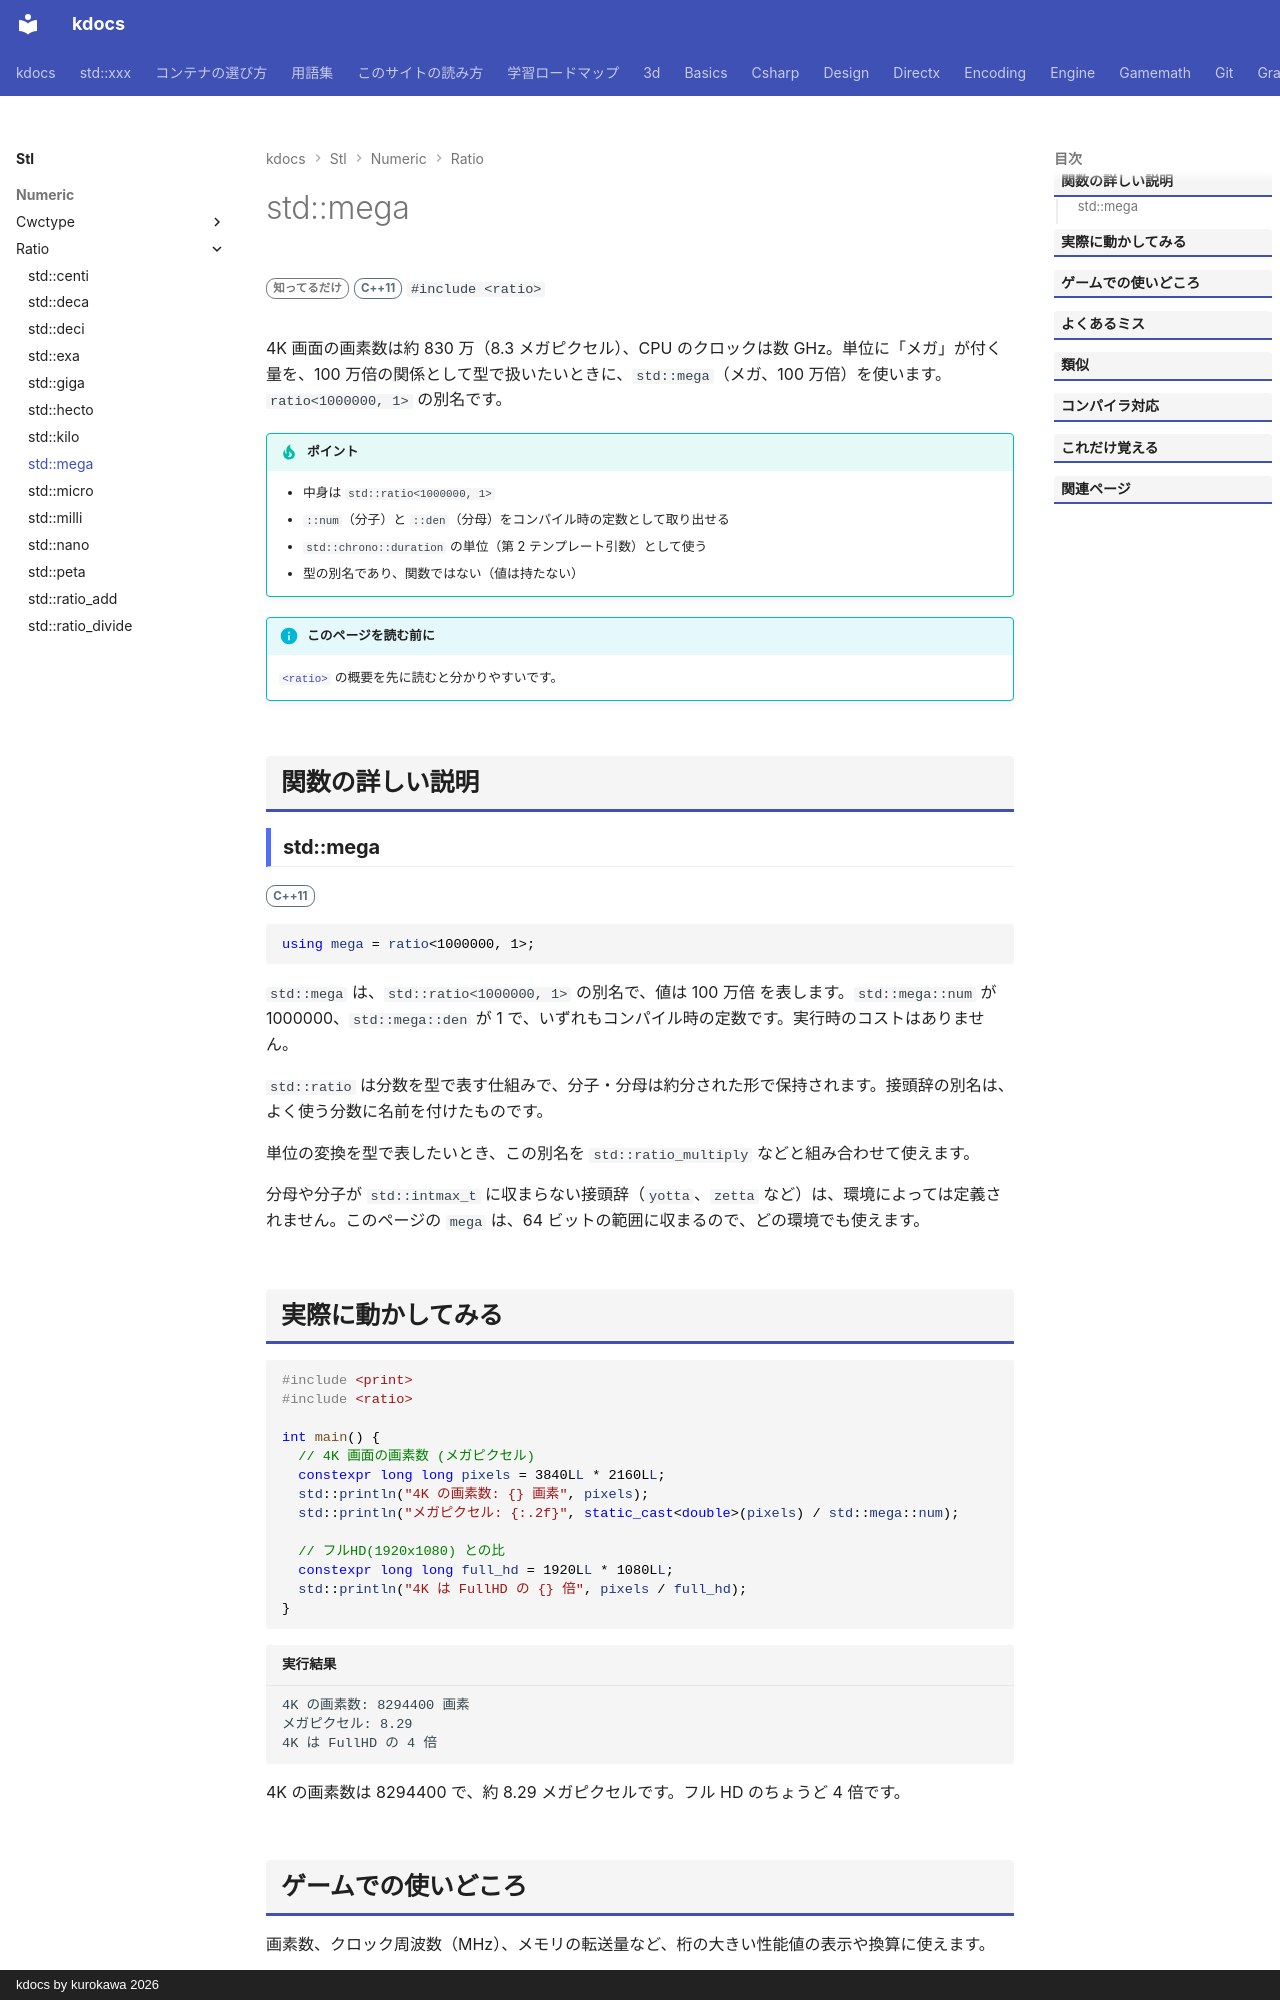

repository: qwzxdf/kdocs · page: stl/numeric/ratio/mega/index.html · generator: mkdocs · copyright: kdocs by kurokawa 2026

---
title: std::mega
summary: "SI 接頭辞「mega」（100 万倍）を表す `ratio` の別名。"
order: 900
tags:
  - 数値
---

# std::mega

<div class="page-badges" markdown>
<span class="rank rank-rare">知ってるだけ</span>
<span class="ver ver-11">C++11</span>
`#include <ratio>`
</div>

4K 画面の画素数は約 830 万（8.3 メガピクセル）、CPU のクロックは数 GHz。単位に「メガ」が付く量を、100 万倍の関係として型で扱いたいときに、`std::mega`（メガ、100 万倍）を使います。`ratio<1000000, 1>` の別名です。

!!! tip "ポイント"
    - 中身は `std::ratio<1000000, 1>`
    - `::num`（分子）と `::den`（分母）をコンパイル時の定数として取り出せる
    - `std::chrono::duration` の単位（第 2 テンプレート引数）として使う
    - 型の別名であり、関数ではない（値は持たない）

!!! info "このページを読む前に"
    [`<ratio>`](../ratio.md) の概要を先に読むと分かりやすいです。

## 関数の詳しい説明

### std::mega {#mega}

<span class="ver ver-11">C++11</span>

```cpp
using mega = ratio<1000000, 1>;
```

`std::mega` は、`std::ratio<1000000, 1>` の別名で、値は 100 万倍 を表します。`std::mega::num` が 1000000、`std::mega::den` が 1 で、いずれもコンパイル時の定数です。実行時のコストはありません。

`std::ratio` は分数を型で表す仕組みで、分子・分母は約分された形で保持されます。接頭辞の別名は、よく使う分数に名前を付けたものです。

単位の変換を型で表したいとき、この別名を `std::ratio_multiply` などと組み合わせて使えます。

分母や分子が `std::intmax_t` に収まらない接頭辞（`yotta`、`zetta` など）は、環境によっては定義されません。このページの `mega` は、64 ビットの範囲に収まるので、どの環境でも使えます。
